Run: headless pygame with SDL's dummy video driver; simulated clock (each Clock.tick advances the game by its frame time, no real sleeping); random seed 0; keys injected as events and as key.get_pressed() state; mouse plan: one left click at the window centre at the start of phase 2, then a move to the lower-right quarter at the start of phase 3.
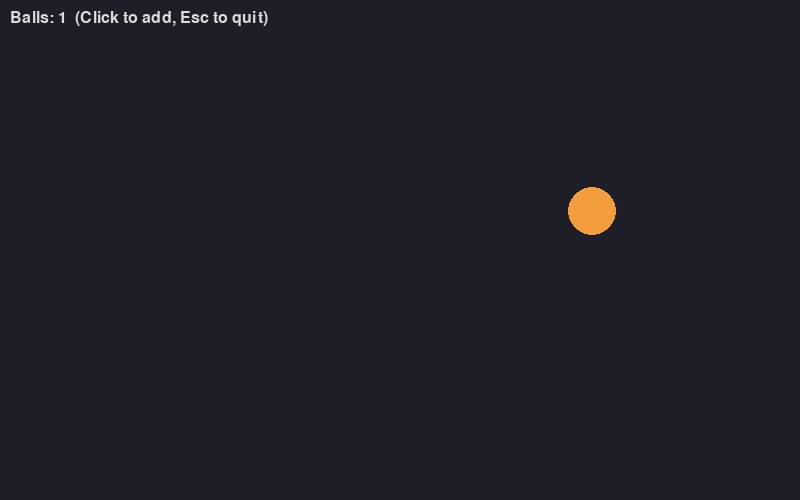
Frame 1 of 4 · flips 1–60 · no input
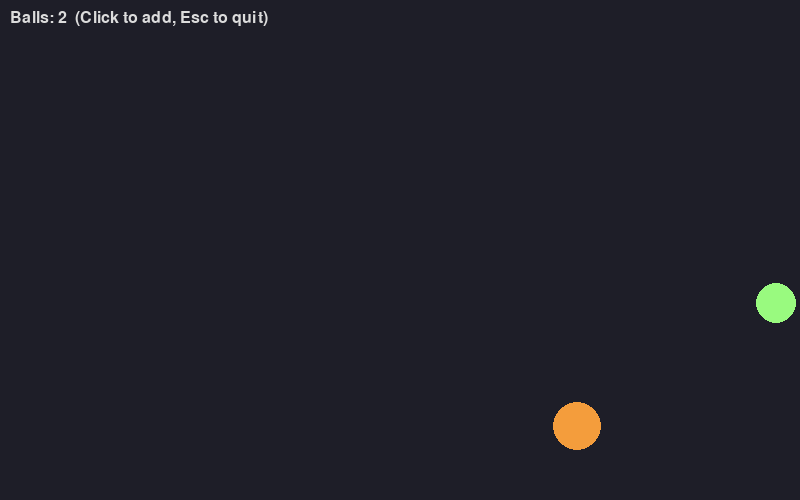
Frame 2 of 4 · flips 61–180 · clicked the window centre · tapped SPACE, RETURN · held RIGHT (→), D
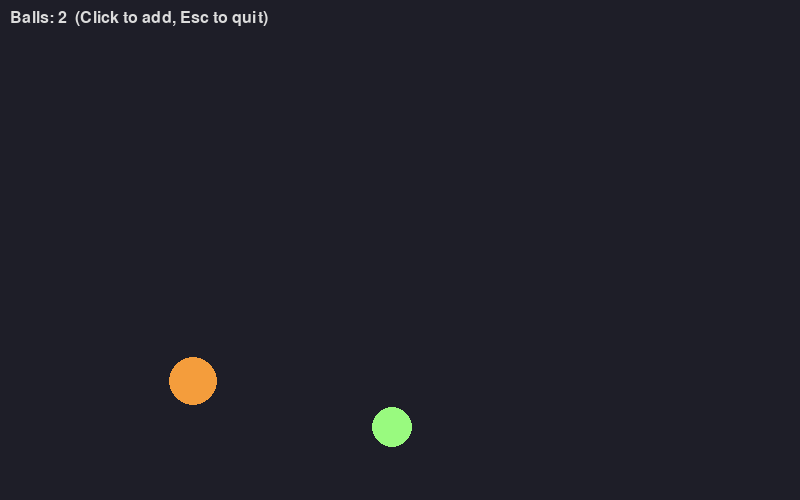
Frame 3 of 4 · flips 181–300 · moved the mouse to the lower-right quarter · held DOWN (↓), S
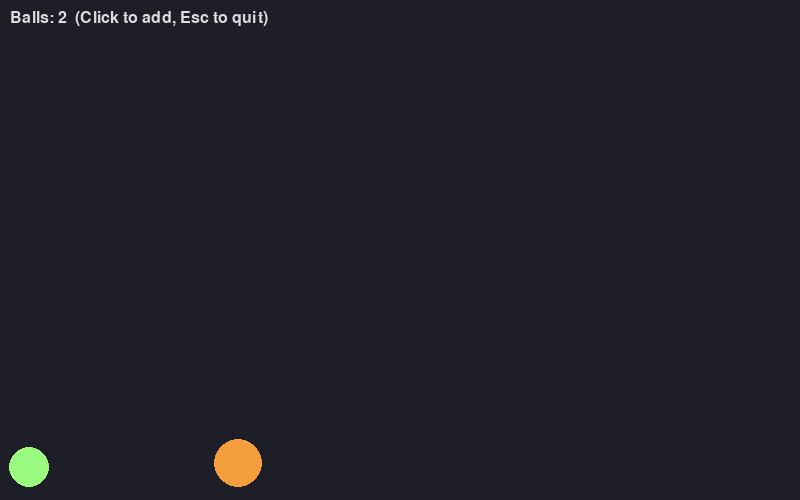
Frame 4 of 4 · flips 301–420 · held LEFT (←), A, UP (↑), W

The pygame program that drew these frames:

# bouncing_ball.py
# Requires: pip install pygame
import pygame
import random
import sys

pygame.init()
WIDTH, HEIGHT = 800, 500
screen = pygame.display.set_mode((WIDTH, HEIGHT))
pygame.display.set_caption("Bouncing Ball")

clock = pygame.time.Clock()

class Ball:
    def __init__(self, x, y, r=20):
        self.x = x
        self.y = y
        self.r = r
        self.vx = random.choice([-200, 200])  # pixels/sec
        self.vy = -300
        self.color = (random.randint(50,255), random.randint(50,255), random.randint(50,255))

    def update(self, dt):
        # gravity
        g = 800  # pixels/sec^2
        self.vy += g * dt
        self.x += self.vx * dt
        self.y += self.vy * dt

        # collisions with walls
        if self.x - self.r < 0:
            self.x = self.r
            self.vx *= -1
        if self.x + self.r > WIDTH:
            self.x = WIDTH - self.r
            self.vx *= -1
        # floor and ceiling
        if self.y + self.r > HEIGHT:
            self.y = HEIGHT - self.r
            self.vy *= -0.8  # lose some energy
            # small threshold to stop jitter
            if abs(self.vy) < 50:
                self.vy = 0
        if self.y - self.r < 0:
            self.y = self.r
            self.vy *= -1

    def draw(self, surface):
        pygame.draw.circle(surface, self.color, (int(self.x), int(self.y)), self.r)

balls = [Ball(WIDTH//2, HEIGHT//4, r=24)]

font = pygame.font.SysFont(None, 24)

running = True
while running:
    dt = clock.tick(60) / 1000.0  # seconds since last frame (cap 60 FPS)

    for event in pygame.event.get():
        if event.type == pygame.QUIT:
            running = False
        elif event.type == pygame.MOUSEBUTTONDOWN:
            # spawn new ball at mouse
            mx, my = event.pos
            balls.append(Ball(mx, my, r=random.randint(12, 36)))
        elif event.type == pygame.KEYDOWN:
            if event.key == pygame.K_ESCAPE:
                running = False

    # update
    for b in balls:
        b.update(dt)

    # draw
    screen.fill((30, 30, 40))
    for b in balls:
        b.draw(screen)

    info = font.render(f"Balls: {len(balls)}  (Click to add, Esc to quit)", True, (220,220,220))
    screen.blit(info, (10, 10))

    pygame.display.flip()

pygame.quit()
sys.exit()
